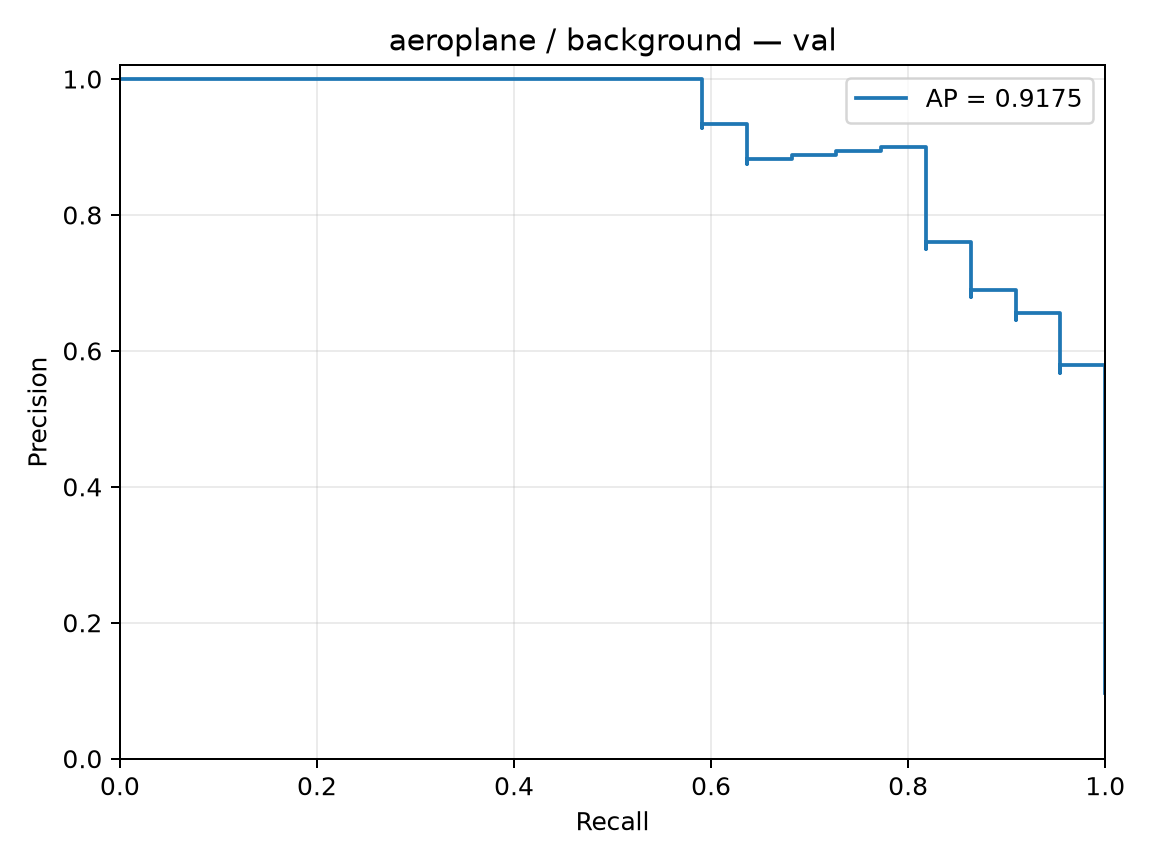

Values plotted in this chart, from the file beside it:
precision, recall, threshold
0.09735, 1.0, -3.739
0.09778, 1.0, -3.696
0.09821, 1.0, -3.679
0.09865, 1.0, -3.668
0.0991, 1.0, -3.649
0.09955, 1.0, -3.608
0.1, 1.0, -3.559
0.1005, 1.0, -3.543
0.1009, 1.0, -3.458
0.1014, 1.0, -3.436
0.1019, 1.0, -3.395
0.1023, 1.0, -3.357
0.1028, 1.0, -3.311
0.1033, 1.0, -3.31
0.1038, 1.0, -3.272
0.1043, 1.0, -3.232
0.1048, 1.0, -3.195
0.1053, 1.0, -3.171
0.1058, 1.0, -3.138
0.1063, 1.0, -3.093
0.1068, 1.0, -3.077
0.1073, 1.0, -3.068
0.1078, 1.0, -3.066
0.1084, 1.0, -3.028
0.1089, 1.0, -3.018
0.1095, 1.0, -3.009
0.11, 1.0, -3.005
0.1106, 1.0, -2.98
0.1111, 1.0, -2.971
0.1117, 1.0, -2.957
0.1122, 1.0, -2.953
0.1128, 1.0, -2.93
0.1134, 1.0, -2.924
0.114, 1.0, -2.884
0.1146, 1.0, -2.877
0.1152, 1.0, -2.847
0.1158, 1.0, -2.845
0.1164, 1.0, -2.781
0.117, 1.0, -2.769
0.1176, 1.0, -2.768
0.1183, 1.0, -2.738
0.1189, 1.0, -2.728
0.1196, 1.0, -2.702
0.1202, 1.0, -2.702
0.1209, 1.0, -2.649
0.1215, 1.0, -2.644
0.1222, 1.0, -2.63
0.1229, 1.0, -2.619
0.1236, 1.0, -2.618
0.1243, 1.0, -2.612
0.125, 1.0, -2.59
0.1257, 1.0, -2.588
0.1264, 1.0, -2.58
0.1272, 1.0, -2.564
0.1279, 1.0, -2.562
0.1287, 1.0, -2.561
0.1294, 1.0, -2.56
0.1302, 1.0, -2.553
0.131, 1.0, -2.549
0.1317, 1.0, -2.538
... 167 more rows
